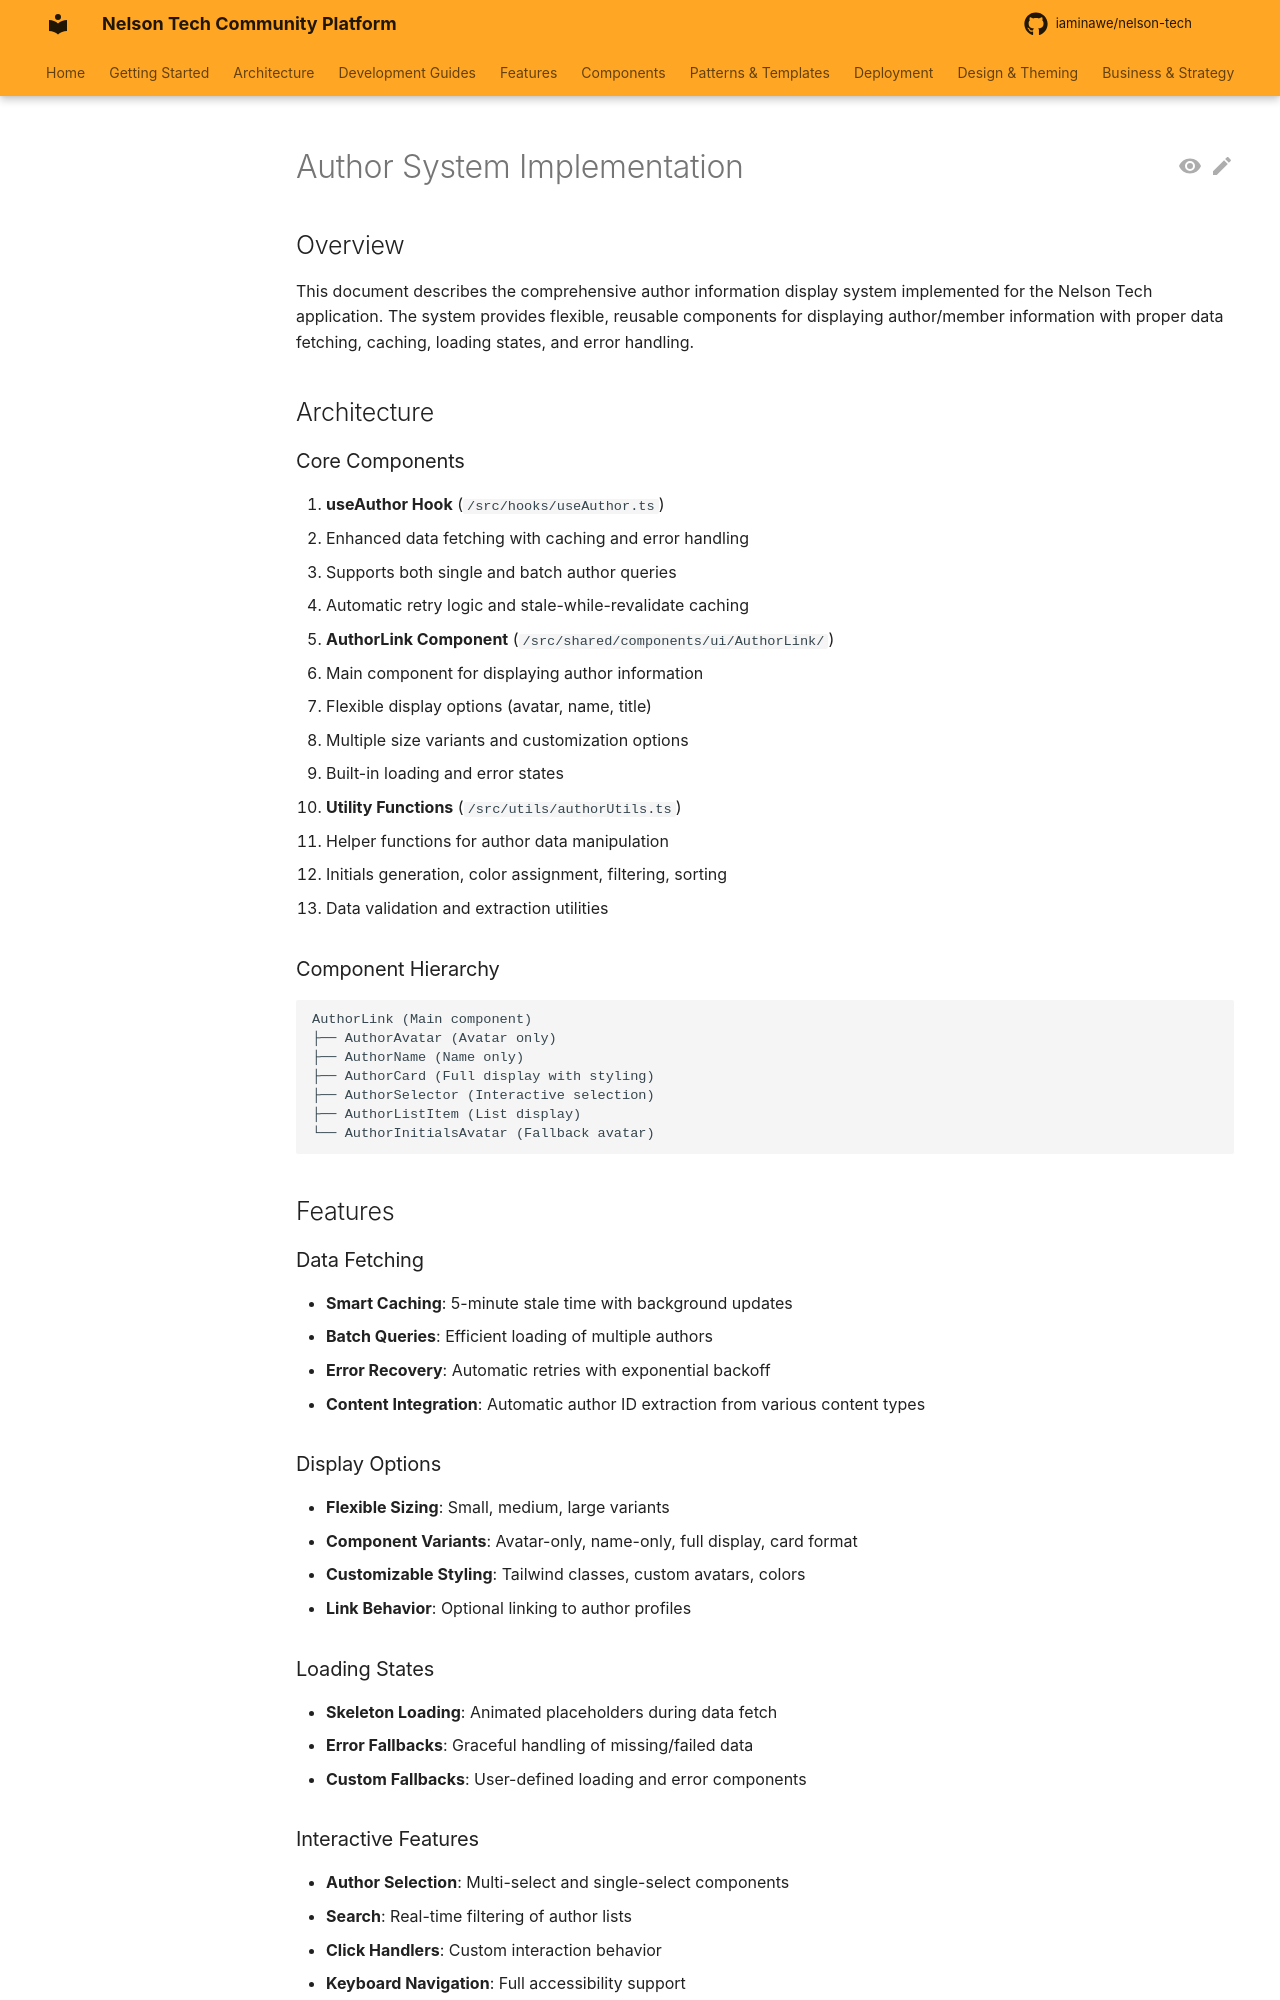

repository: iaminawe/uluntu · page: author-system-implementation/index.html · generator: mkdocs

# Author System Implementation

## Overview

This document describes the comprehensive author information display system implemented for the Nelson Tech application. The system provides flexible, reusable components for displaying author/member information with proper data fetching, caching, loading states, and error handling.

## Architecture

### Core Components

1. **useAuthor Hook** (`/src/hooks/useAuthor.ts`)
   - Enhanced data fetching with caching and error handling
   - Supports both single and batch author queries
   - Automatic retry logic and stale-while-revalidate caching

2. **AuthorLink Component** (`/src/shared/components/ui/AuthorLink/`)
   - Main component for displaying author information
   - Flexible display options (avatar, name, title)
   - Multiple size variants and customization options
   - Built-in loading and error states

3. **Utility Functions** (`/src/utils/authorUtils.ts`)
   - Helper functions for author data manipulation
   - Initials generation, color assignment, filtering, sorting
   - Data validation and extraction utilities

### Component Hierarchy

```
AuthorLink (Main component)
├── AuthorAvatar (Avatar only)
├── AuthorName (Name only)
├── AuthorCard (Full display with styling)
├── AuthorSelector (Interactive selection)
├── AuthorListItem (List display)
└── AuthorInitialsAvatar (Fallback avatar)
```

## Features

### Data Fetching
- **Smart Caching**: 5-minute stale time with background updates
- **Batch Queries**: Efficient loading of multiple authors
- **Error Recovery**: Automatic retries with exponential backoff
- **Content Integration**: Automatic author ID extraction from various content types
